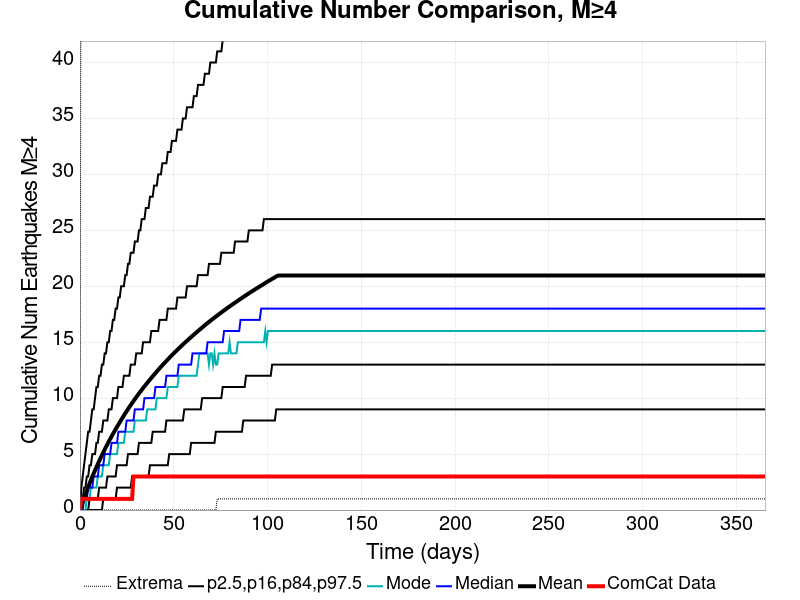

The file beside this chart, header and first rows:
Time (days), ComCat Data, Simulation Mean, Simulation Median, Simulation Mode, Simulation Minimum, Simulation Maximum, 2.5 %-ile, 16 %-ile, 84 %-ile, 97.5 %-ile
0.0, 0.0, 0.0, 0.0, 0.0, 0.0, 0.0, 0.0, 0.0, 0.0, 0.0
0.732, 1.0, 0.346, 0.0, 0.0, 0.0, 71.0, 0.0, 0.0, 1.0, 2.0
1.464, 1.0, 0.6945, 0.0, 0.0, 0.0, 87.0, 0.0, 0.0, 1.0, 3.0
2.196, 1.0, 1.047, 1.0, 0.0, 0.0, 106.0, 0.0, 0.0, 2.0, 4.0
2.928, 1.0, 1.386, 1.0, 0.0, 0.0, 120.0, 0.0, 0.0, 2.0, 5.0
3.66, 1.0, 1.72, 1.0, 1.0, 0.0, 131.0, 0.0, 0.0, 3.0, 6.0
4.392, 1.0, 2.043, 2.0, 1.0, 0.0, 136.0, 0.0, 0.0, 3.0, 7.0
5.124, 1.0, 2.362, 2.0, 1.0, 0.0, 141.0, 0.0, 1.0, 4.0, 7.0
5.856, 1.0, 2.676, 2.0, 2.0, 0.0, 142.0, 0.0, 1.0, 4.0, 8.0
6.588, 1.0, 2.98, 2.0, 2.0, 0.0, 143.0, 0.0, 1.0, 5.0, 9.0
7.32, 1.0, 3.269, 3.0, 2.0, 0.0, 150.0, 0.0, 1.0, 5.0, 9.0
8.052, 1.0, 3.552, 3.0, 2.0, 0.0, 162.0, 0.0, 1.0, 5.0, 10.0
8.784, 1.0, 3.831, 3.0, 2.0, 0.0, 165.0, 0.0, 1.0, 6.0, 11.0
9.516, 1.0, 4.104, 3.0, 3.0, 0.0, 166.0, 0.0, 1.0, 6.0, 11.0
10.25, 1.0, 4.37, 4.0, 3.0, 0.0, 167.0, 0.0, 2.0, 7.0, 12.0
10.98, 1.0, 4.639, 4.0, 3.0, 0.0, 168.0, 0.0, 2.0, 7.0, 12.0
11.71, 1.0, 4.894, 4.0, 3.0, 0.0, 174.0, 0.0, 2.0, 7.0, 13.0
12.44, 1.0, 5.149, 4.0, 4.0, 0.0, 197.0, 1.0, 2.0, 8.0, 13.0
13.18, 1.0, 5.398, 5.0, 4.0, 0.0, 203.0, 1.0, 2.0, 8.0, 14.0
13.91, 1.0, 5.644, 5.0, 4.0, 0.0, 219.0, 1.0, 2.0, 8.0, 14.0
14.64, 1.0, 5.881, 5.0, 4.0, 0.0, 228.0, 1.0, 3.0, 8.0, 15.0
15.37, 1.0, 6.115, 5.0, 4.0, 0.0, 230.0, 1.0, 3.0, 9.0, 15.0
16.1, 1.0, 6.345, 5.0, 5.0, 0.0, 237.0, 1.0, 3.0, 9.0, 16.0
16.84, 1.0, 6.571, 6.0, 5.0, 0.0, 242.0, 1.0, 3.0, 9.0, 16.0
17.57, 1.0, 6.792, 6.0, 5.0, 0.0, 246.0, 1.0, 3.0, 10.0, 17.0
18.3, 1.0, 7.01, 6.0, 5.0, 0.0, 250.0, 1.0, 3.0, 10.0, 17.0
19.03, 1.0, 7.223, 6.0, 5.0, 0.0, 253.0, 1.0, 3.0, 10.0, 18.0
19.76, 1.0, 7.432, 6.0, 5.0, 0.0, 259.0, 2.0, 4.0, 10.0, 18.0
20.49, 1.0, 7.638, 7.0, 6.0, 0.0, 262.0, 2.0, 4.0, 11.0, 19.0
21.23, 1.0, 7.846, 7.0, 6.0, 0.0, 266.0, 2.0, 4.0, 11.0, 19.0
21.96, 1.0, 8.047, 7.0, 6.0, 0.0, 268.0, 2.0, 4.0, 11.0, 20.0
22.69, 1.0, 8.247, 7.0, 6.0, 0.0, 271.0, 2.0, 4.0, 11.0, 20.0
23.42, 1.0, 8.446, 7.0, 6.0, 0.0, 273.0, 2.0, 4.0, 12.0, 20.0
24.15, 1.0, 8.642, 7.0, 7.0, 0.0, 276.0, 2.0, 4.0, 12.0, 21.0
24.89, 1.0, 8.831, 8.0, 7.0, 0.0, 277.0, 2.0, 4.0, 12.0, 21.0
25.62, 1.0, 9.018, 8.0, 7.0, 0.0, 279.0, 2.0, 5.0, 12.0, 22.0
26.35, 1.0, 9.203, 8.0, 7.0, 0.0, 279.0, 2.0, 5.0, 12.0, 22.0
27.08, 1.0, 9.386, 8.0, 7.0, 0.0, 279.0, 2.0, 5.0, 13.0, 23.0
27.81, 1.0, 9.565, 8.0, 7.0, 0.0, 280.0, 3.0, 5.0, 13.0, 23.0
28.55, 3.0, 9.741, 8.0, 7.0, 0.0, 281.0, 3.0, 5.0, 13.0, 23.0
29.28, 3.0, 9.914, 9.0, 8.0, 0.0, 282.0, 3.0, 5.0, 13.0, 24.0
30.01, 3.0, 10.09, 9.0, 8.0, 0.0, 284.0, 3.0, 5.0, 14.0, 24.0
30.74, 3.0, 10.25, 9.0, 8.0, 0.0, 284.0, 3.0, 5.0, 14.0, 24.0
31.47, 3.0, 10.42, 9.0, 8.0, 0.0, 284.0, 3.0, 6.0, 14.0, 25.0
32.21, 3.0, 10.58, 9.0, 8.0, 0.0, 285.0, 3.0, 6.0, 14.0, 25.0
32.94, 3.0, 10.74, 9.0, 8.0, 0.0, 287.0, 3.0, 6.0, 14.0, 26.0
33.67, 3.0, 10.9, 9.0, 8.0, 0.0, 289.0, 3.0, 6.0, 15.0, 26.0
34.4, 3.0, 11.06, 10.0, 8.0, 0.0, 289.0, 3.0, 6.0, 15.0, 26.0
35.13, 3.0, 11.21, 10.0, 8.0, 0.0, 289.0, 3.0, 6.0, 15.0, 27.0
35.87, 3.0, 11.36, 10.0, 9.0, 0.0, 290.0, 3.0, 6.0, 15.0, 27.0
36.6, 3.0, 11.51, 10.0, 9.0, 0.0, 291.0, 3.0, 6.0, 15.0, 27.0
37.33, 3.0, 11.66, 10.0, 9.0, 0.0, 293.0, 4.0, 6.0, 15.0, 28.0
38.06, 3.0, 11.81, 10.0, 9.0, 0.0, 293.0, 4.0, 6.0, 16.0, 28.0
38.79, 3.0, 11.95, 10.0, 9.0, 0.0, 297.0, 4.0, 7.0, 16.0, 28.0
39.53, 3.0, 12.1, 10.0, 9.0, 0.0, 299.0, 4.0, 7.0, 16.0, 29.0
40.26, 3.0, 12.24, 11.0, 9.0, 0.0, 300.0, 4.0, 7.0, 16.0, 29.0
40.99, 3.0, 12.39, 11.0, 10.0, 0.0, 301.0, 4.0, 7.0, 16.0, 29.0
41.72, 3.0, 12.53, 11.0, 10.0, 0.0, 303.0, 4.0, 7.0, 16.0, 30.0
42.45, 3.0, 12.66, 11.0, 10.0, 0.0, 304.0, 4.0, 7.0, 17.0, 30.0
43.19, 3.0, 12.8, 11.0, 10.0, 0.0, 306.0, 4.0, 7.0, 17.0, 30.0
... 440 more rows
